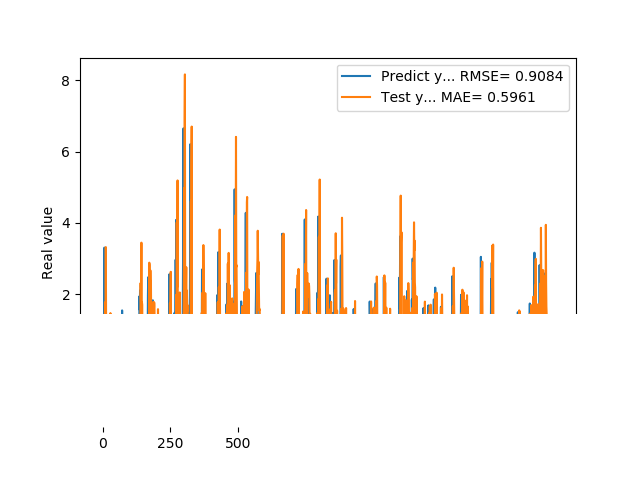

Data behind this chart, as committed beside it:
1.074290990829999792e+00, 5.332799249003523645e-01
9.521890282630000035e-01, 7.539009859616573328e-01
9.879170060160000766e-01, 8.692712565658692325e-01
1.011654973029999960e+00, 2.933196443564359268e-01
0.000000000000000000e+00, 7.408273092204810117e-01
7.643579840659999736e-01, 1.402166331764066465e+00
7.788103222849999119e-01, 2.077405339435965670e-01
3.306220054629999794e+00, 1.243287050367486879e+00
1.055441975589999970e+00, -3.630590832838454518e-01
7.543110251430000801e-01, 1.769328770446390475e+00
7.915459871289999283e-01, -3.964404760619631429e-01
1.409499049189999909e+00, 1.919644227700601391e+00
8.875439763070001042e-01, 3.321597576084443837e+00
6.401469707490000660e-01, 1.335988005027443748e+00
5.082880258560000808e-01, 4.520572289051291159e-01
8.640019893649999450e-01, 9.324451369682388302e-01
5.725920200349999822e-01, 1.139953573863455638e+00
8.469420075419999971e-01, 8.789965763414165911e-01
9.181020259860001032e-01, 7.201846129404265717e-02
7.976629734039999420e-01, 4.589808577456177541e-01
9.608020186419998776e-01, 6.409335788940956347e-01
9.555831551549999192e-01, 3.219524730699008241e-01
3.470349907879999862e-01, 8.293958222744207687e-01
9.546210169789999256e-01, 9.802053432096410335e-01
1.293938040730000072e+00, 2.551652457207453373e-01
5.251880288119999962e-01, 1.027388526658666423e+00
4.773890078070000542e-01, 9.552506697116786016e-01
1.275226235389999907e+00, -4.575670911590049017e-02
8.723750114439999814e-01, 7.823732459982634113e-01
8.355640172959999390e-01, 1.470428264502135152e+00
7.321749925609999377e-01, 2.898414463958116482e-03
7.640249729160000225e-01, 6.085719050458048285e-01
4.072830080990000323e-01, 1.121771006735700071e+00
4.752210080619999610e-01, 8.737523801960582759e-01
8.781340122220000488e-01, 4.547200124247175457e-01
7.414129972460000717e-01, 4.147267010035307067e-01
1.258002042770000051e+00, 5.728640689645108086e-01
1.069700956339999953e+00, -2.006125238333563710e-01
7.274609804150000691e-01, 6.430244369655340186e-01
7.892770171170000459e-01, 7.308141220898464185e-01
6.237750053410000550e-01, 6.826637402045416803e-01
6.914690136910000007e-01, 1.360699380199275499e+00
8.557710051540000640e-01, 7.774253402878030794e-01
7.093830108640000187e-01, 5.187993703703873694e-01
1.014547944070000041e+00, 6.387335731847016973e-01
1.115731000900000103e+00, 2.184146541010343612e-01
4.182830154900000208e-01, 6.541566915655130376e-01
1.002280950550000105e+00, 9.413721066831910456e-01
1.218860983849999968e+00, 1.676559774214073928e-01
1.143296003339999922e+00, 1.214977305480030356e+00
6.528189778330000248e-01, 8.678429686269331089e-01
6.746559739110000731e-01, 5.147753780258755851e-01
6.009536385540000802e-01, 8.821243344396015873e-01
6.694570183749999348e-01, 1.310474035754715105e+00
6.538079977039999990e-01, 8.458133769339835073e-01
7.814120054240000224e-01, 4.363441652985359798e-01
1.206303954120000022e+00, 3.292989553452089213e-01
8.469259738919999725e-01, 2.546960877556665448e-01
8.286409974099999687e-01, 7.280045213524974912e-01
6.482390165329999787e-01, 3.306343103345616430e-01
5.623700022700000023e-01, 9.166133751485907588e-01
... 1,599 more rows
